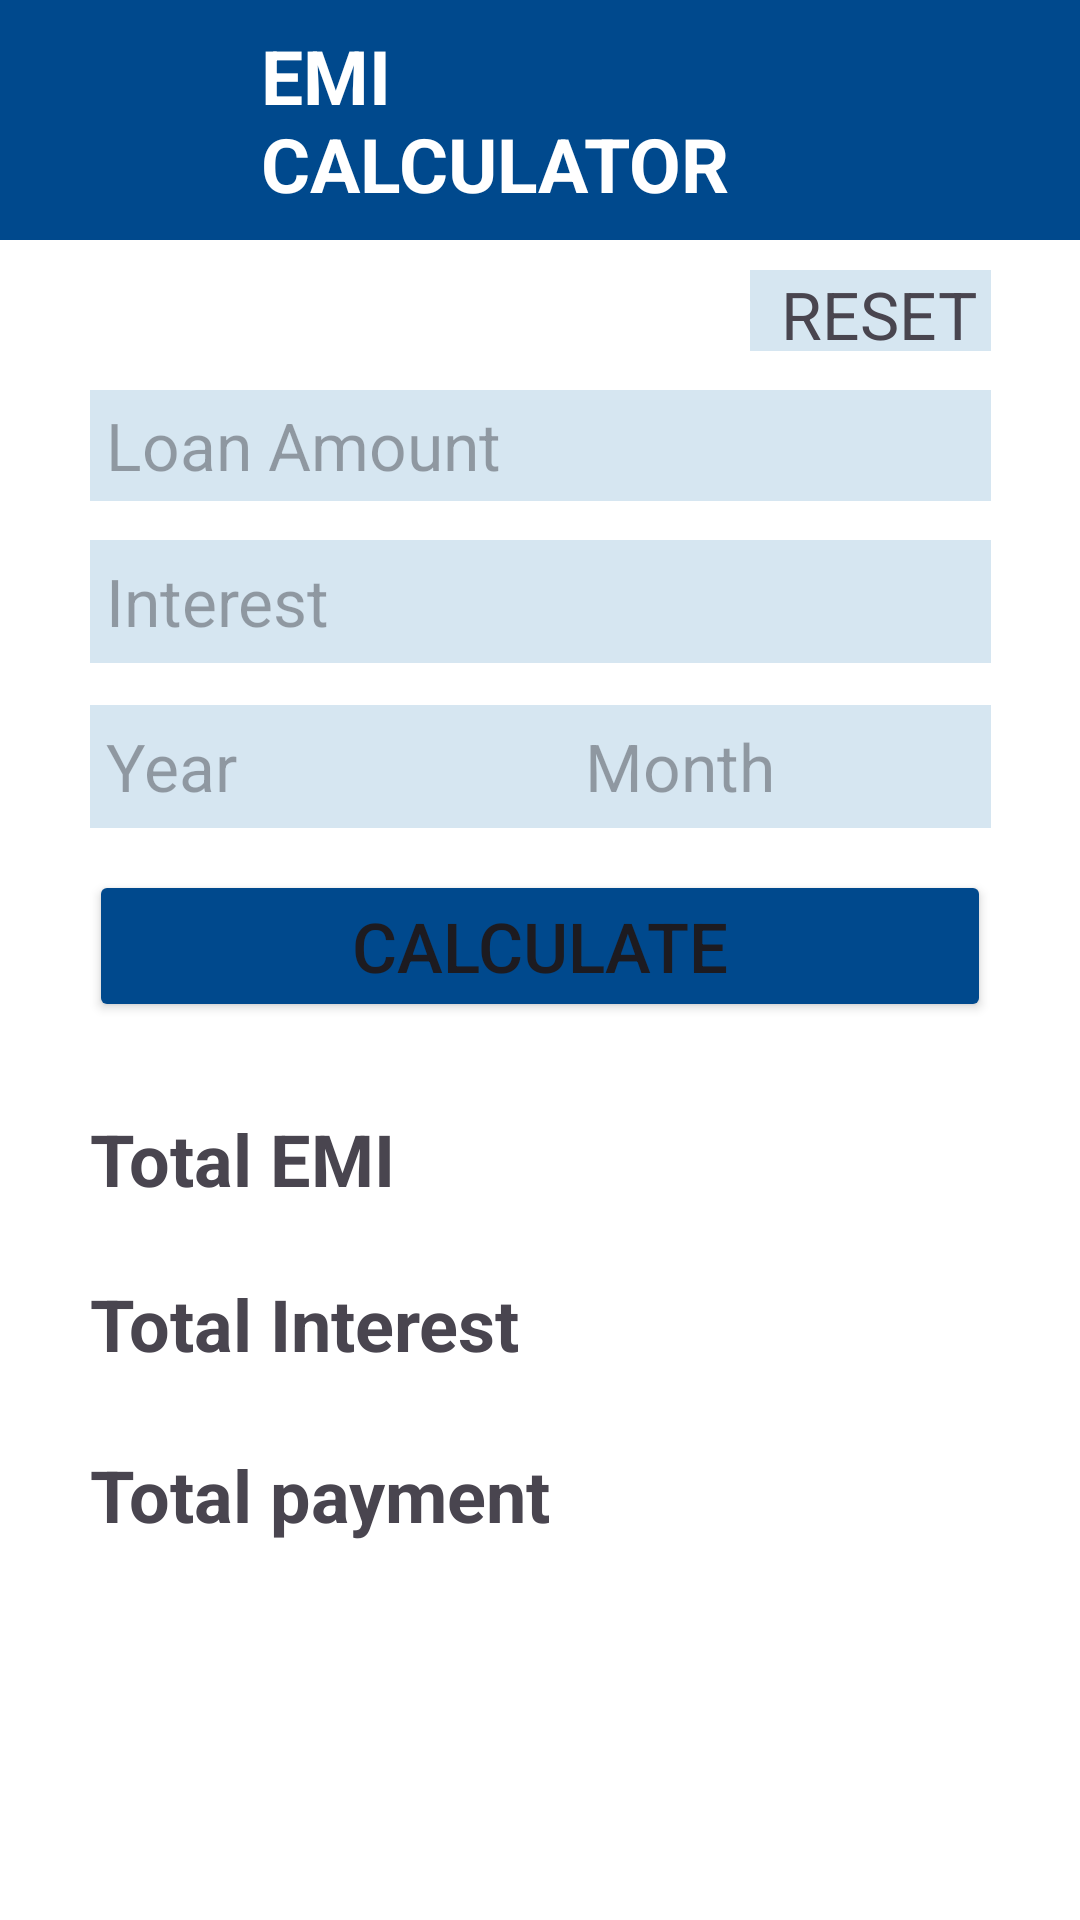

Produce the Android XML layout that renders to this screen, including the resource entries it uses.
<!-- AndroidManifest.xml: application theme Theme.EMIApplication -->
<!-- res/layout/activity_main3.xml -->
<?xml version="1.0" encoding="utf-8"?>
<RelativeLayout xmlns:android="http://schemas.android.com/apk/res/android"
    xmlns:app="http://schemas.android.com/apk/res-auto"
    xmlns:tools="http://schemas.android.com/tools"
    android:layout_width="match_parent"

    android:layout_height="match_parent"
    tools:context=".MainActivity3"
    android:background="@color/white">

    <RelativeLayout
        android:id="@+id/header"
        android:layout_width="match_parent"
        android:layout_height="80dp"
        android:layout_alignParentTop="true"
        android:background="@color/darkblue"
        android:gravity="center" >

        <TextView
            android:id="@+id/view1"
            android:layout_width="wrap_content"
            android:layout_height="wrap_content"
            android:text="EMI CALCULATOR"
            android:layout_marginLeft="87dp"
            android:layout_marginRight="87dp"
            android:textSize="25dp"
            android:textStyle="bold"
            android:textColor="@color/white"/>
    </RelativeLayout>



    <EditText
        android:id="@+id/loan"
        android:layout_width="339dp"
        android:layout_height="37dp"
        android:layout_marginLeft="90px"
        android:layout_marginTop="130dp"
        android:background="@color/lightwhite"
        android:textSize="22dp"
        android:hint=" Loan Amount"
        android:layout_marginRight="89px"/>

    <TextView
        android:id="@+id/reset"
        android:layout_width="100dp"
        android:layout_height="27dp"
        android:layout_marginLeft="750px"
        android:layout_marginTop="90dp"
        android:background="@color/lightwhite"
        android:textSize="22dp"
        android:text=" RESET"
        android:gravity="center"
        android:layout_marginRight="89px"/>

    <EditText
        android:id="@+id/intrest"
        android:layout_width="339dp"
        android:layout_height="41dp"
        android:layout_marginLeft="90px"
        android:layout_marginRight="89px"
        android:background="@color/lightwhite"
        android:hint=" Interest"
        android:layout_marginTop="180dp"
        android:textSize="22dp"/>

    <EditText
        android:id="@+id/year"
        android:layout_width="163dp"
        android:layout_height="41dp"
        android:layout_marginLeft="90px"
        android:background="@color/lightwhite"
        android:hint=" Year"
        android:layout_marginTop="235dp"
        android:ems="30"
        android:textSize="22dp"/>

    <EditText
        android:id="@+id/month"
        android:layout_width="163dp"
        android:layout_height="41dp"
        android:layout_marginLeft="569px"
        android:background="@color/lightwhite"
        android:hint=" Month"
        android:layout_marginTop="235dp"
        android:ems="30"
        android:textSize="22dp"
        android:layout_marginRight="89px"/>

    <Button
        android:id="@+id/cal"
        android:layout_width="match_parent"
        android:layout_height="wrap_content"
        android:layout_gravity="center"
        android:layout_marginLeft="89px"
        android:layout_marginTop="290dp"
        android:layout_marginRight="89px"
        android:text="Calculate"
        android:textSize="23dp"
        android:backgroundTint="@color/darkblue"
        android:gravity="center" />

    <TextView
        android:id="@+id/emi"
        android:layout_width="wrap_content"
        android:layout_height="wrap_content"
        android:layout_marginLeft="90px"
        android:layout_marginTop="370dp"
        android:textSize="24dp"
        android:text="Total EMI"
        android:layout_marginRight="89px"
        android:textStyle="bold"/>

    <TextView
        android:id="@+id/totalintrest"
        android:layout_width="wrap_content"
        android:layout_height="wrap_content"
        android:layout_marginLeft="90px"
        android:layout_marginRight="89px"
        android:layout_marginTop="425dp"
        android:text="Total Interest"
        android:textSize="24dp"
        android:textStyle="bold"/>

    <TextView
        android:id="@+id/payment"
        android:layout_width="339dp"
        android:layout_height="37dp"
        android:layout_marginLeft="90px"
        android:layout_marginRight="89px"
        android:text="Total payment"
        android:layout_marginTop="482dp"
        android:ems="30"
        android:textStyle="bold"
        android:textSize="24dp"/>

    <TextView
        android:id="@+id/temi"
        android:layout_width="wrap_content"
        android:layout_height="wrap_content"
        android:layout_marginLeft="560px"
        android:layout_marginTop="370dp"
        android:layout_marginRight="10dp"
        android:textDirection="rtl"
        android:ems="8"
        android:textSize="20dp"/>
    <TextView
        android:id="@+id/tint"
        android:layout_width="wrap_content"
        android:layout_height="wrap_content"
        android:layout_marginLeft="560px"
        android:layout_marginTop="425dp"
        android:layout_marginRight="10dp"
        android:textDirection="rtl"
        android:ems="8"
        android:textSize="20dp"/>

    <TextView
        android:id="@+id/tpay"
        android:layout_width="wrap_content"
        android:layout_height="wrap_content"
        android:layout_marginLeft="560px"
        android:layout_marginRight="10dp"
        android:layout_marginTop="482dp"
        android:textDirection="rtl"
        android:textSize="20dp"
        android:ems="8" />

</RelativeLayout>
<!-- resources referenced by this layout -->
<resources>
  <color name="darkblue">#00498D</color>
  <color name="lightwhite">#D6E6F1</color>
  <color name="white">#FFFFFFFF</color>
  <style name="Theme.EMIApplication" parent="Base.Theme.EMIApplication" />
  <style name="Base.Theme.EMIApplication" parent="Theme.Material3.DayNight.NoActionBar">
          
          
      </style>
</resources>
